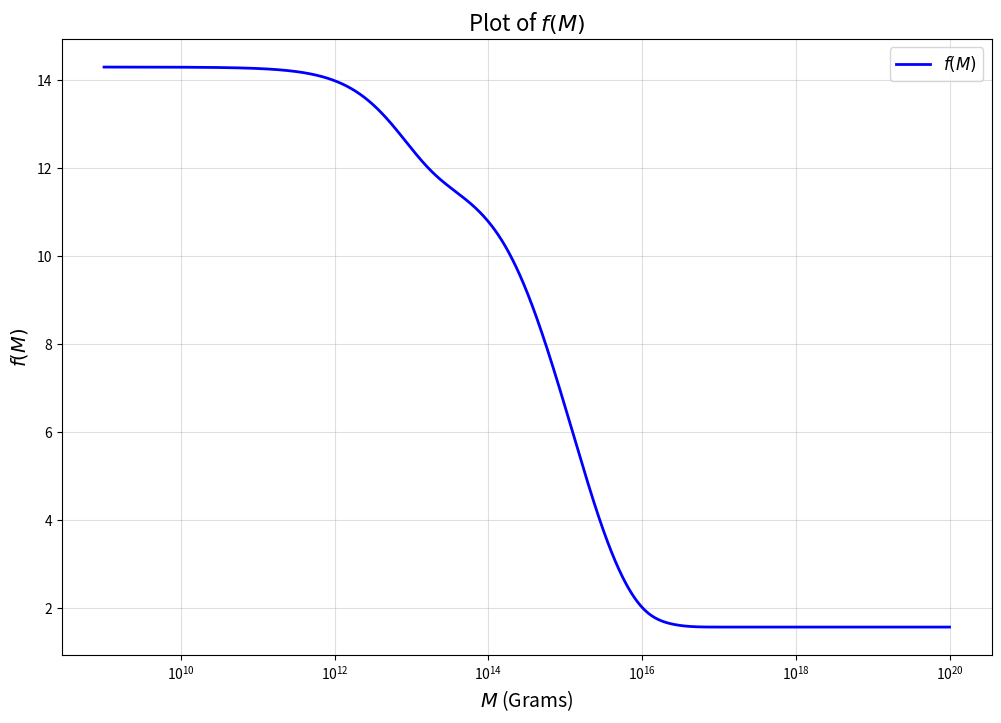

Reproduce this figure in Python.
import numpy as np
import matplotlib.pyplot as plt
import math

# Constants
hbar = 1.0545718e-27  # erg·s
c = 2.99792458e10     # cm/s
G = 6.67430e-8        # cm³/g·s²

def gev_to_grams(energy_gev):
    energy_ergs = energy_gev * 1.60218e-3
    mass_grams = energy_ergs / (c ** 2)
    
    return mass_grams

def f(M):
    """
    Calculate f(M) with M in grams
    """
    # particle masses in GeV
    masses_gev = {
        'mu': 0.10566,          # muon
        'u': 0.34,              # up quark
        'd': 0.34,              # down quark
        's': 0.96,              # strange quark
        'c': 1.28,              # charm quark
        'T': 1.7768,            # tau
        'b': 4.18,              # bottom quark
        't': 173.1,             # top quark
        'g': 0.650,             # gluon
        'w': 80.433,            # W boson
        'z': 91.19,             # Z boson
        'h': 124.07,            # Higgs boson
    }
    
    # Convert GeV to grams
    masses = {key: gev_to_grams(value) for key, value in masses_gev.items()}
    
    # Spin values for each particle
    spins = {
        'mu': '1/2', 'u': '1/2', 'd': '1/2', 's': '1/2', 'c': '1/2',
        'T': '1/2', 'b': '1/2', 't': '1/2', 'g': '1',
        'w': '1', 'z': '1', 'h': '0'
    }
    
    # Calculate beta masses based on the paper's values
    # Planck mass in grams
    planck_mass = np.sqrt(hbar * c / G)
    
    # beta_coefficient based on spin (these values need verification against the paper)
    beta_coef = {
        '0': 2.66,
        '1/2': 4.53,
        '1': 6.04,
        '2': 9.56
    }
    
    # Calculate beta masses for each particle
    beta_masses = {}
    for particle, mass in masses.items():
        spin = spins[particle]
        beta_masses[particle] = (planck_mass**2 * beta_coef[spin]) / mass
    
    # Base constant from the original equation
    base = 1.569
    
    # Calculate f(M) using the same structure as the original code
    result = (
        base
        + 0.569 * (
            np.exp(-M / beta_masses['mu'])
            + 3 * np.exp(-M / beta_masses['u'])
            + 3 * np.exp(-M / beta_masses['d'])
            + 3 * np.exp(-M / beta_masses['s'])
            + 3 * np.exp(-M / beta_masses['c'])
            + np.exp(-M / beta_masses['T'])
            + 3 * np.exp(-M / beta_masses['b'])
            + 3 * np.exp(-M / beta_masses['t'])
            + 0.963 * np.exp(-M / beta_masses['g'])
        )  
        + 0.36 * np.exp(-M / beta_masses['w'])
        + 0.18 * np.exp(-M / beta_masses['z'])
        + 0.267 * np.exp(-M / beta_masses['h'])
    )
    return result

# Define a range for M in logarithmic space
M_values = np.logspace(9, 20, 10000)  # M values from 10^9 to 10^20
f_values = f(M_values)

# Plot the function using logarithmic scales
plt.figure(figsize=(12, 8))
plt.semilogx(M_values, f_values, label='$f(M)$', color='blue', linewidth=2)

# Customize the plot
plt.xlabel('$M$ (Grams)', fontsize=14)
plt.ylabel('$f(M)$', fontsize=14)
plt.title('Plot of $f(M)$', fontsize=16)
plt.grid(True, which="both", ls="-", alpha=0.4)
plt.legend(fontsize=12)

# Customize y-axis ticks
plt.yticks(np.arange(2, 16, 2))  # Set y-axis ticks at intervals of 2, up to 14

# Display the plot
plt.show()
